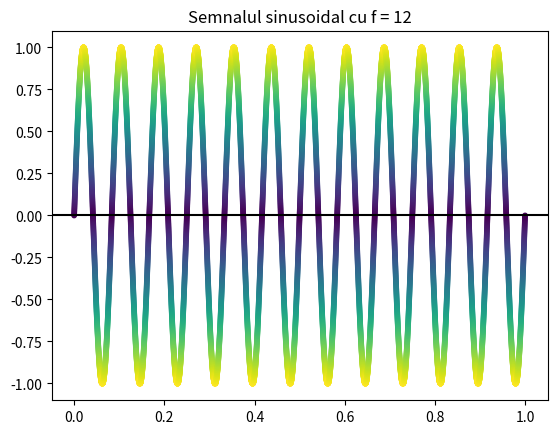

This chart was generated by the following Python code: (Note: this script raises an exception after producing the figure.)
import numpy as np
import matplotlib.pyplot as plt

fs = 10 # Hz
f = 12 # Hz
faza = 0

spatiu_semnal = np.linspace(0,1,fs * 1000)
fct_semnal = lambda t: np.sin(2*np.pi*t*f + faza)

semnal = fct_semnal(spatiu_semnal)

cerc_unitate = lambda n, omega: np.exp(-2 * np.pi * 1j * omega * n)

semnal_complex = np.ndarray(fs * 1000, dtype=np.complex128)
culoare = np.ndarray((3, fs * 1000))

functie_culoare = lambda dist: (dist * 0.35 + 0.4, dist * 0.65 + 0.2, dist * 0.45 + 0.25)
distanta_euclidiana = lambda comp: np.sqrt(comp.real**2 + comp.imag**2)

distance_x = lambda x : x
distance_xy = lambda x, y : np.sqrt(x**2 + y**2)

# afisez semnalul 

plt.figure()
plt.axhline(0, color = 'black')
plt.title(f"Semnalul sinusoidal cu f = {f}")
plt.scatter(spatiu_semnal, semnal, c = distance_x(np.abs(semnal)), cmap='viridis', s=10)
plt.savefig("plots/Exercitiul_2_semnal.svg", format='svg')
plt.savefig("plots/Exercitiul_2_semnal.png", format='png')
plt.savefig("plots/Exercitiul_2_semnal.pdf", format='pdf')

omega_list = [3, 5, 9, 12]

for omega in omega_list:
    for i in range(fs * 1000):
        semnal_complex[i] = semnal[i] * cerc_unitate(spatiu_semnal[i], omega)
        
    
        
    plt.figure()
    plt.title(f"Reprezentarea pe planul complex al semnalului cu f = {f} Hz, ω = {omega}")
    plt.xlim((-1,1))
    plt.ylim((-1,1))
    plt.xlabel("Real")
    plt.ylabel("Imaginar")
    plt.axhline(0, color = 'black')
    plt.axvline(0, color = 'black')
    plt.scatter(semnal_complex.real, semnal_complex.imag, c=distance_xy(semnal_complex.real, semnal_complex.imag), cmap='viridis', s=10)
    plt.savefig(f"plots/Exercitiul_2_omega_{omega}.svg", format='svg')
    plt.savefig(f"plots/Exercitiul_2_omega_{omega}.png", format='png')
    plt.savefig(f"plots/Exercitiul_2_omega_{omega}.pdf", format='pdf')